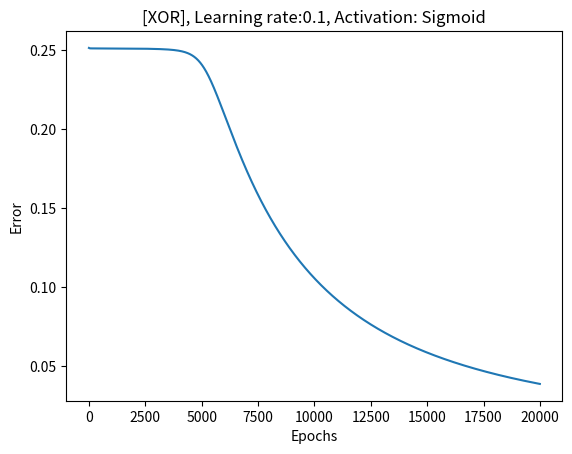

Here is the Python script that generated this plot:
import numpy as np
#from random import random
import matplotlib.pyplot as plt

class MLP(object):

    def __init__(self, numInputs=2, hiddenLayers=[2], numOutputs=1):
        self.numInputs = numInputs
        self.hiddenLayers = hiddenLayers
        self.numOutputs = numOutputs
        
        layers = [numInputs] + hiddenLayers + [numOutputs]
        
        weights = []
        for i in range(len(layers) - 1):
            w = np.random.rand(layers[i], layers[i + 1])
            weights.append(w)
        self.weights = weights

        # bias = []
        # for i in range(len(hiddenLayers)):
        #     b = np.random.rand(1, hiddenLayers[i])
        #     bias.append(b)
        # bias.append(np.random.rand(1, numOutputs))
        # self.bias = bias     
        
        derivatives = []
        for i in range(len(layers) - 1):
            d = np.zeros((layers[i], layers[i + 1]))
            derivatives.append(d)
        self.derivatives = derivatives

        activations = []
        for i in range(len(layers)):
            a = np.zeros(layers[i])
            activations.append(a)
        self.activations = activations

    def sigmoid(self, x):
        y = 1.0 / (1 + np.exp(-x))
        return y

    def sigmoidDerivative(self, x):
        return x * (1.0 - x)

    def relu(self, x):
        return np.maximum(x, 0)

    def reluDerivative(self, x):
        return x > 0 #returns 1 if x>0, otherwise return 0

    def forwardProp(self, inputs):
        activations = inputs
        self.activations[0] = activations

        for i, w in enumerate(self.weights):            
            net_inputs = (np.dot(activations, w))
            # activation function can be switched out
            activations = self.sigmoid(net_inputs)
            self.activations[i + 1] = activations
        
        return activations


    def backProp(self, error):
        for i in reversed(range(len(self.derivatives))):
            activations = self.activations[i+1]
            # activation function derivative can be switched out
            delta = error * self.sigmoidDerivative(activations)
            deltaReshape = delta.reshape(delta.shape[0], -1).T
            currentActivations = self.activations[i]
            currentActivations = currentActivations.reshape(currentActivations.shape[0],-1)
            self.derivatives[i] = np.dot(currentActivations, deltaReshape)
            
            # backpropogate
            error = np.dot(delta, self.weights[i].T)

    def gradientDescent(self, learningRate):
        for i in range(len(self.weights)):
            weights = self.weights[i]
            derivatives = self.derivatives[i]
            weights += derivatives * learningRate
   
    def meanSquareError(self, target, output):
        return np.average((target - output) ** 2)

    def train(self, inputs, targets, epochs, learningRate):
        for i in range(epochs):
            errorSum = 0
            for j, input in enumerate(inputs):
                target = targets[j]
                output = self.forwardProp(input)
                error = target - output
                self.backProp(error)
                # gradient descent and update weights
                self.gradientDescent(learningRate)
                errorSum += self.meanSquareError(target, output)
                
            epochError = [errorSum/ len(samples)]
            errorList.append(epochError)
            
        print("Final error:", epochError)
    
    def accuracy(self, predicted, target):
        accuracy = np.sum(predicted == target)/ len(target)
        return accuracy

    def predict(self, inputs, targets):
        output = self.forwardProp(inputs)
        predictions = np.where(output>=0.5, 1, 0)
        #print("predictions:", predictions)
        accuracy = self.accuracy(predictions, targets)
        print("Accuracy", accuracy)

if __name__ == "__main__":
    np.random.seed(100)

    #XOR problem
    # 1 1 > 0
    # 0 0 > 0
    # 1 0 > 1
    # 0 1 > 1
    samples = np.array([[0,0], [0,1], [1,0], [1,1]])
    targets = np.array([[0,1,1,0]]).T
    iterations = 20000
    learningRate = 0.1
    errorList = []
    mlp = MLP()

    print("Initial Weights:", mlp.weights)
    mlp.train(samples, targets, iterations, learningRate)
    
    print("Final Weights:", mlp.weights)
    mlp.predict(samples, targets)


    #plotting
    x = np.array(range(iterations))
    plt.figure()
    plt.plot(x,errorList)
    plt.xlabel("Epochs")
    plt.ylabel("Error")
    plt.title("[XOR], Learning rate:" + str(learningRate) + ", Activation: Sigmoid" )
    plt.show
